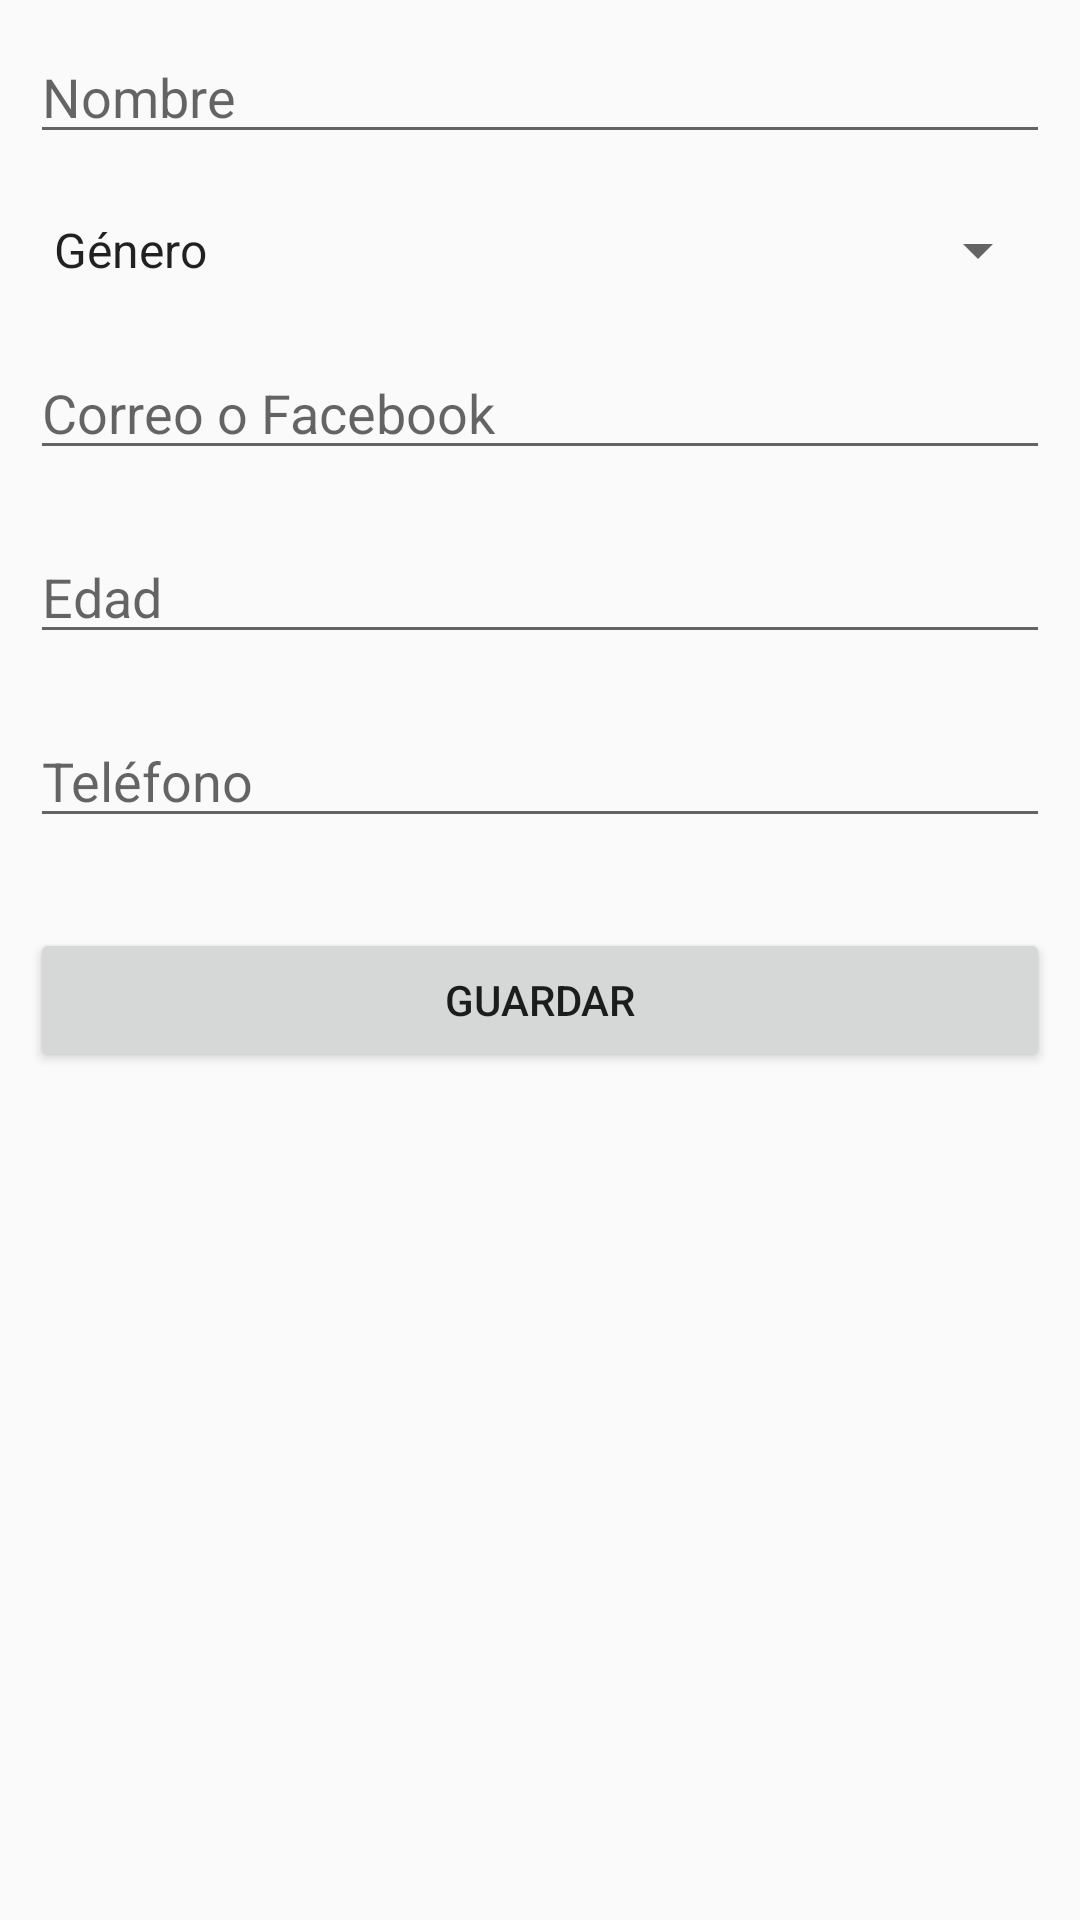

Android layout source for this screen:
<!-- AndroidManifest.xml: application theme AppTheme -->
<!-- res/layout/activity_profile.xml -->
<?xml version="1.0" encoding="utf-8"?>
<RelativeLayout xmlns:android="http://schemas.android.com/apk/res/android"
    android:layout_width="match_parent"
    android:layout_height="match_parent"
    xmlns:app="http://schemas.android.com/apk/res-auto"
    android:orientation="vertical">



    <ScrollView
        android:layout_width="match_parent"
        android:layout_height="match_parent">
    <LinearLayout
        android:layout_width="match_parent"
        android:layout_height="match_parent"
        android:orientation="vertical"
        android:gravity="center">

        <EditText
            android:id="@+id/edit_name"
            android:layout_margin="10dp"
            android:hint="@string/name"
            android:layout_width="match_parent"
            android:layout_height="wrap_content" />

        <Spinner
            android:id="@+id/spinner_gender"
            android:layout_margin="10dp"
            android:entries="@array/gender"
            android:layout_width="match_parent"
            android:layout_height="wrap_content" />

        <EditText
            android:id="@+id/edit_email"
            android:layout_margin="10dp"
            android:hint="@string/email_or_fb"
            android:layout_width="match_parent"
            android:layout_height="wrap_content" />

        <EditText
            android:id="@+id/edit_age"
            android:layout_margin="10dp"
            android:inputType="number"
            android:hint="@string/age"
            android:layout_width="match_parent"
            android:layout_height="wrap_content" />

        <EditText
            android:id="@+id/edit_phone"
            android:layout_margin="10dp"
            android:inputType="phone"
            android:hint="@string/phone_number"
            android:layout_width="match_parent"
            android:layout_height="wrap_content" />

        <Button
            android:id="@+id/button_save"
            android:layout_marginTop="20dp"
            android:layout_marginHorizontal="10dp"
            android:layout_marginBottom="10dp"
            android:text="@string/save"
            android:layout_width="match_parent"
            android:layout_height="wrap_content" />

    </LinearLayout>
    </ScrollView>
</RelativeLayout>
<!-- resources referenced by this layout -->
<resources>
  <array name="gender">
          <item>Género</item>
          <item>Hombre</item>
          <item>Mujer</item>
          <item>Otro</item>
      </array>
  <string name="age">Edad</string>
  <string name="email_or_fb">Correo o Facebook</string>
  <string name="name">Nombre</string>
  <string name="phone_number">Teléfono</string>
  <string name="save">Guardar</string>
  <style name="AppTheme" parent="Theme.AppCompat.Light.DarkActionBar">
          
          <item name="colorPrimary">@color/colorPrimary</item>
          <item name="colorPrimaryDark">@color/colorPrimaryDark</item>
          <item name="colorAccent">@color/colorAccent</item>
      </style>
  <!-- not gathered from this repository: default colours our renderer supplied (Android Studio template values) -->
  <color name="colorPrimary">#FF6200EE</color>
  <color name="colorPrimaryDark">#FF3700B3</color>
  <color name="colorAccent">#FF03DAC5</color>
</resources>
